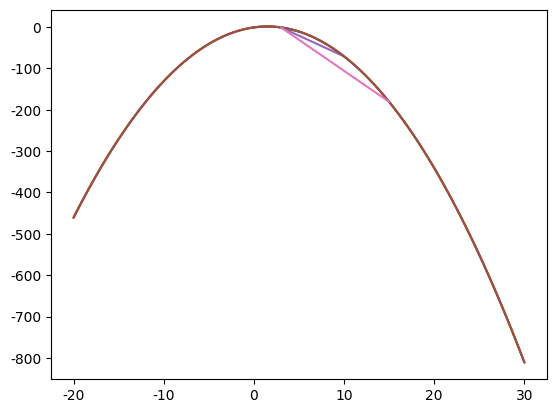

Here is the Python script that generated this plot:
## 1. Why Learn Calculus? ##

import numpy as np
import matplotlib.pyplot as plt

x = np.linspace(0, 3, 301)

y = -(x**2)+ 3*x -1

plt.plot(x,y)

## 4. Math Behind Slope ##

def slope(x1,x2,y1,y2):
    ## Finish the function here
    slope = (y1-y2)/(x1-x2)
    return slope

slope_one = slope(0,4,1,13)
slope_two = slope(5,-1,16,-2)

## 6. Secant Lines ##

import seaborn
seaborn.set(style='darkgrid')

def draw_secant(x_values):
    x = np.linspace(-20,30,100)
    y = -1*(x**2) + x*3 - 1
    plt.plot(x,y)
    # Add your code here.
    y_value =[]
    for value in x_values:
        y_value.append(-1*(value**2) + value*3 - 1)
    plt.plot(x_values, y_value)
    plt.show()
    
draw_secant([3,5])
draw_secant([3,10])
draw_secant([3,15])